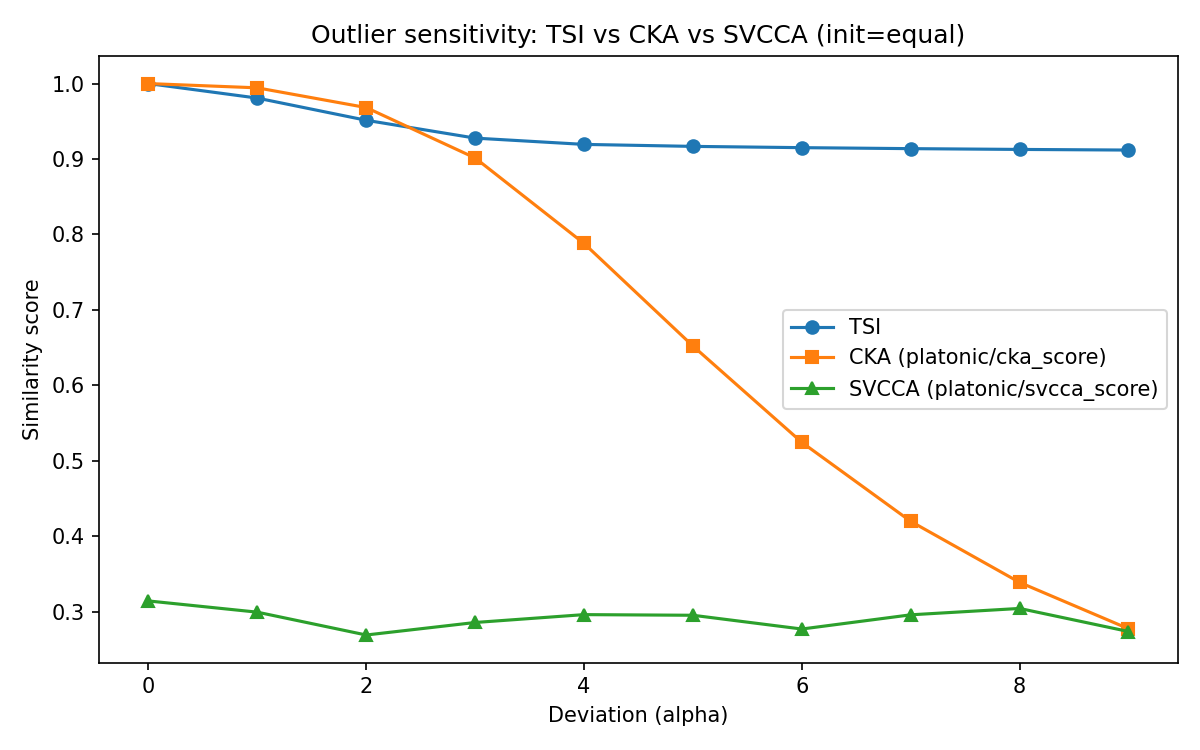

The table this chart was drawn from, first rows:
alpha, m_outliers, n_points, tsi_score, tsi_time, platonic/cka_score, platonic/cka_time, platonic/cka_rbf_score, platonic/cka_rbf_time, platonic/cknna_topk_score, platonic/cknna_topk_time, platonic/cycle_knn_topk_score, platonic/cycle_knn_topk_time, platonic/edit_distance_knn_topk_score, platonic/edit_distance_knn_topk_time, platonic/lcs_knn_topk_score, platonic/lcs_knn_topk_time, platonic/mutual_knn_topk_score, platonic/mutual_knn_topk_time, platonic/svcca_score, platonic/svcca_time, platonic/unbiased_cka_score, platonic/unbiased_cka_time, platonic/unbiased_cka_rbf_score
0.0, 100, 1500, 1.0, 55.71, 1.0, 0.07621, 1.0, 0.06806, 1, 0.0516, 0.1047, 0.0559, 1.0, 3.195, 2.5, 3.142, 1.0, 0.05545, 0.2966, 0.03441, 1, 0.07474, 1.9990849253748166e-11
1.0, 100, 1500, 0.9808, 41.95, 0.9944, 0.06063, 1.0, 0.06345, 0.9283, 0.04773, 0.106, 0.05211, 0.9745, 3.23, 2.345, 3.178, 0.9626, 0.05603, 0.2641, 0.03207, 0.9934, 0.08155, 1.90811116906886e-11
2.0, 100, 1500, 0.9514, 36.3, 0.9682, 0.06272, 1.0, 0.06616, 0.8547, 0.04863, 0.106, 0.05187, 0.9699, 3.439, 2.313, 3.738, 0.9336, 0.05794, 0.3085, 0.02969, 0.9633, 0.0898, 1.7782142078259788e-11
3.0, 100, 1500, 0.9277, 52.55, 0.9014, 0.06435, 1.0, 0.06807, 0.7371, 0.05018, 0.1047, 0.05667, 0.9669, 3.524, 2.274, 3.54, 0.9022, 0.05692, 0.2763, 0.03192, 0.8873, 0.08047, 1.7299439658557958e-11
4.0, 100, 1500, 0.9194, 50.56, 0.7882, 0.06685, 1.0, 0.0701, 0.7019, 0.05176, 0.1047, 0.05666, 0.9661, 3.472, 2.263, 3.42, 0.8934, 0.05426, 0.2904, 0.02976, 0.763, 0.1075, 1.7226744336573674e-11
5.0, 100, 1500, 0.9168, 54.18, 0.6523, 0.06418, 1, 0.06661, 0.678, 0.0483, 0.1047, 0.05177, 0.9655, 3.253, 2.259, 3.175, 0.8917, 0.05429, 0.3262, 0.03039, 0.6201, 0.1038, 1.722183506913666e-11
6.0, 100, 1500, 0.9151, 53.92, 0.5246, 0.06431, 1.0, 0.06764, 0.6471, 0.04842, 0.1053, 0.0518, 0.9651, 3.195, 2.257, 3.193, 0.8905, 0.054, 0.2958, 0.02121, 0.4902, 0.1091, 1.7221682413470774e-11
7.0, 100, 1500, 0.9138, 52.93, 0.4199, 0.07158, 1.0, 0.07718, 0.6156, 0.05658, 0.1053, 0.06111, 0.9649, 3.451, 2.255, 3.525, 0.8893, 0.07755, 0.2696, 0.02613, 0.3876, 0.08092, 1.722167894402382e-11
8.0, 100, 1500, 0.9127, 52.23, 0.3389, 0.06334, 1.0, 0.06462, 0.5834, 0.04803, 0.1053, 0.05317, 0.9647, 3.328, 2.253, 3.333, 0.8881, 0.05385, 0.2416, 0.0273, 0.3093, 0.08312, 1.7221680678747298e-11
9.0, 100, 1500, 0.9119, 51.59, 0.2775, 0.06334, 1.0, 0.06533, 0.5499, 0.04853, 0.1053, 0.05208, 0.9643, 3.231, 2.247, 3.147, 0.8867, 0.05395, 0.2562, 0.02753, 0.251, 0.07958, 1.7221682413470774e-11
